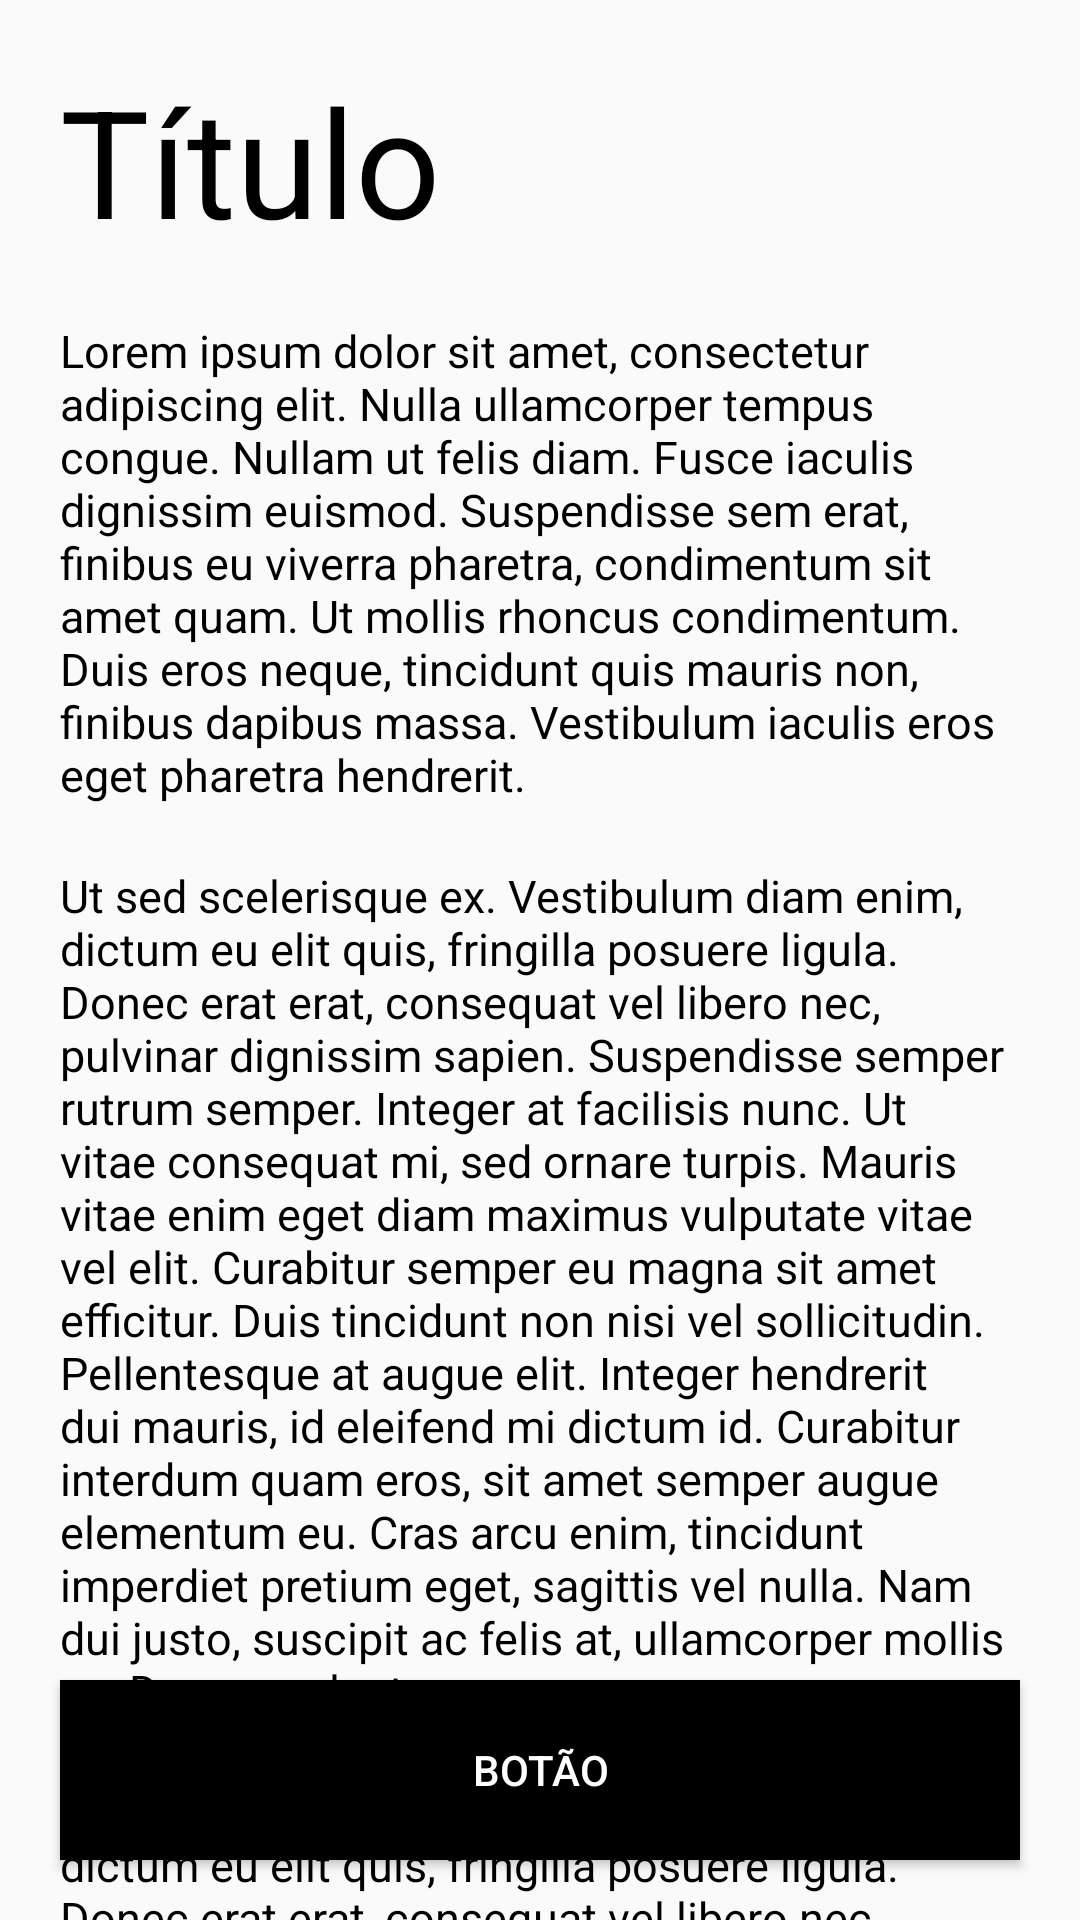

This screen was rendered from an Android layout file. Write that file and the resources it references.
<!-- AndroidManifest.xml: application theme Theme.ExercicioBolinhas -->
<!-- res/layout/bolinha13.xml -->
<?xml version="1.0" encoding="utf-8"?>
<RelativeLayout xmlns:android="http://schemas.android.com/apk/res/android"
    xmlns:app="http://schemas.android.com/apk/res-auto"
    xmlns:tools="http://schemas.android.com/tools"
    android:layout_width="match_parent"
    android:layout_height="match_parent"
    tools:context=".MainActivity">


    <TextView
        android:id="@+id/textview1"
        android:layout_margin="20dp"
        android:layout_width="match_parent"
        android:layout_height="wrap_content"
        android:text="@string/titulo"
        android:textSize="50sp"
        android:textColor="@color/black" />

    <TextView
        android:id="@+id/textview2"
        android:layout_below="@+id/textview1"
        android:layout_marginHorizontal="20dp"
        android:layout_marginBottom="20dp"
        android:layout_width="match_parent"
        android:layout_height="wrap_content"
        android:text="@string/p1"
        android:textSize="15sp"
        android:textColor="@color/black" />

    <TextView
        android:id="@+id/textview3"
        android:layout_below="@+id/textview2"
        android:layout_marginHorizontal="20dp"
        android:layout_marginBottom="20dp"
        android:layout_width="match_parent"
        android:layout_height="wrap_content"
        android:text="@string/p2"
        android:textSize="15sp"
        android:textColor="@color/black" />

    <TextView
        android:layout_below="@+id/textview3"
        android:layout_marginHorizontal="20dp"
        android:layout_width="match_parent"
        android:layout_height="wrap_content"
        android:text="@string/p3"
        android:textSize="15sp"
        android:textColor="@color/black" />

    <Button
        android:id="@+id/b1"
        android:layout_centerHorizontal="true"
        android:layout_alignParentBottom="true"
        android:layout_margin="20dp"
        android:text="@string/botao"
        android:textColor="@color/white"
        android:layout_width="match_parent"
        android:layout_height="60dp"
        android:background="@color/black" />

</RelativeLayout>
<!-- resources referenced by this layout -->
<resources>
  <string name="botao">Botão</string>
  <string name="p1">Lorem ipsum dolor sit amet, consectetur adipiscing elit. Nulla
          ullamcorper tempus congue. Nullam ut felis diam. Fusce iaculis
          dignissim euismod. Suspendisse sem erat, finibus eu viverra
          pharetra, condimentum sit amet quam. Ut mollis rhoncus
          condimentum. Duis eros neque, tincidunt quis mauris non,
          finibus dapibus massa. Vestibulum iaculis eros eget pharetra
          hendrerit.</string>
  <string name="p2"> Ut sed scelerisque ex. Vestibulum diam enim, dictum eu elit
          quis, fringilla posuere ligula. Donec erat erat, consequat vel
          libero nec, pulvinar dignissim sapien. Suspendisse semper
          rutrum semper. Integer at facilisis nunc. Ut vitae consequat mi,
          sed ornare turpis. Mauris vitae enim eget diam maximus
          vulputate vitae vel elit. Curabitur semper eu magna sit amet
          efficitur. Duis tincidunt non nisi vel sollicitudin. Pellentesque at
          augue elit. Integer hendrerit dui mauris, id eleifend mi dictum id.
          Curabitur interdum quam eros, sit amet semper augue
          elementum eu. Cras arcu enim, tincidunt imperdiet pretium
          eget, sagittis vel nulla. Nam dui justo, suscipit ac felis at,
          ullamcorper mollis ex. Donec eu luctus arcu.</string>
  <string name="p3">Ut sed scelerisque ex. Vestibulum diam enim, dictum eu elit
          quis, fringilla posuere ligula. Donec erat erat, consequat vel
          libero nec, pulvinar dignissim sapien. Suspendisse semper</string>
  <string name="titulo">Título</string>
  <style name="Theme.ExercicioBolinhas" parent="Theme.AppCompat.Light.NoActionBar">
          
          <item name="colorPrimary">@color/black</item>
          <item name="colorPrimaryVariant">@color/black</item>
          <item name="colorOnPrimary">@color/black</item>
          
          <item name="colorSecondary">@color/black</item>
          <item name="colorSecondaryVariant">@color/black</item>
          <item name="colorOnSecondary">@color/black</item>
          
          <item name="android:statusBarColor" tools:targetApi="l">?attr/colorPrimaryVariant</item>
          
      </style>
  <!-- not gathered from this repository: default colours our renderer supplied (Android Studio template values) -->
  <color name="black">#FF000000</color>
  <color name="white">#FFFFFFFF</color>
</resources>
